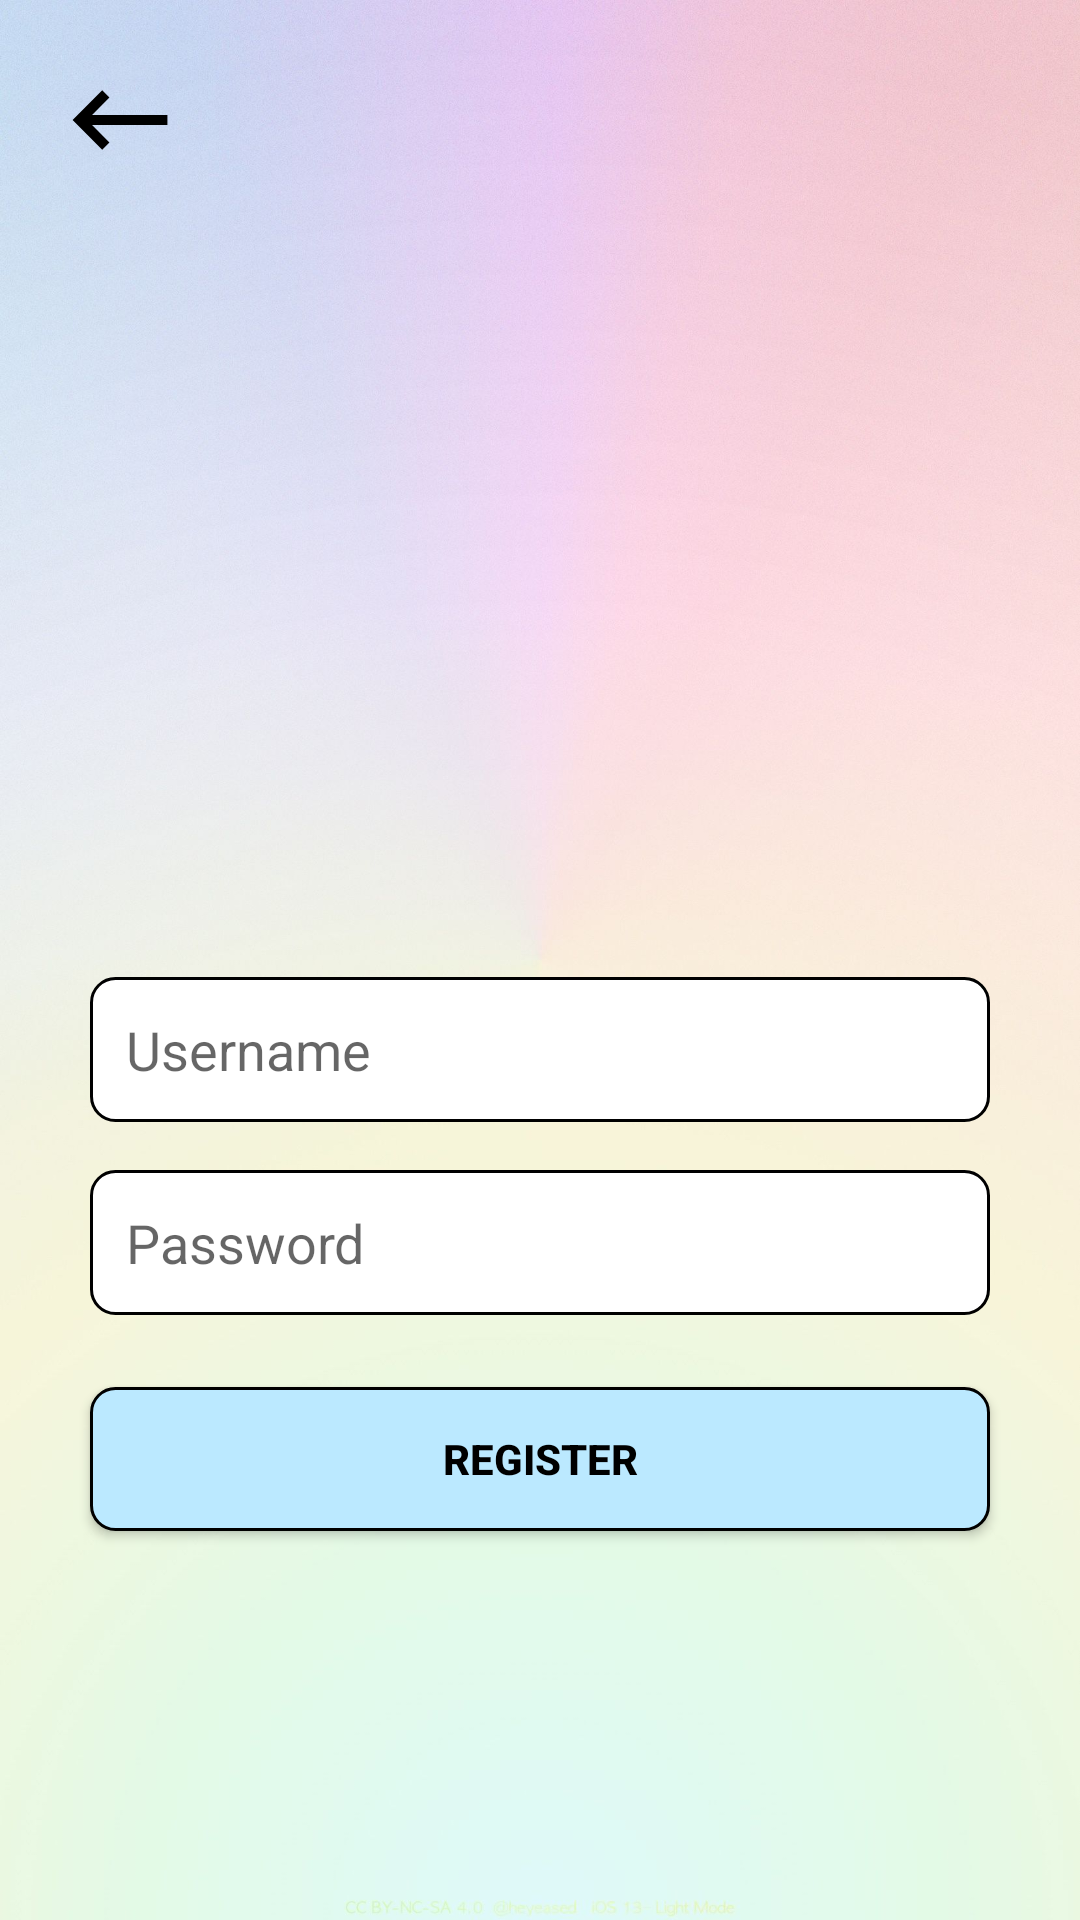

Write the Android layout XML for this screen, with the resource values it uses.
<!-- AndroidManifest.xml: application theme Theme.AppCompat.Light.NoActionBar -->
<!-- res/layout/activity_sign_up.xml -->
<LinearLayout xmlns:android="http://schemas.android.com/apk/res/android"
    xmlns:app="http://schemas.android.com/apk/res-auto"
    android:layout_width="match_parent"
    android:layout_height="match_parent"
    android:background="@drawable/background_image"
    android:gravity="center|top"
    android:focusable="true"
    android:focusableInTouchMode="true"
    android:orientation="vertical">

    <LinearLayout
        android:layout_width="match_parent"
        android:layout_height="wrap_content"
        android:orientation="horizontal">

        <ImageButton
            android:id="@+id/btnBack"
            android:layout_width="wrap_content"
            android:layout_height="wrap_content"
            android:layout_marginEnd="5dp"
            android:background="?attr/selectableItemBackgroundBorderless"
            android:src="@drawable/ic_back_btn_foreground"
            app:layout_constraintStart_toStartOf="parent"
            app:layout_constraintTop_toTopOf="parent"
            app:tint="@android:color/black" />

    </LinearLayout>


    <LinearLayout
        android:layout_width="match_parent"
        android:layout_height="match_parent"
        android:gravity="center"
        android:orientation="vertical">


        <ImageView
            android:id="@+id/ivLogo"
            android:layout_width="100dp"
            android:layout_height="100dp"
            android:layout_gravity="center"
            android:layout_marginBottom="32dp"
            android:src="@drawable/todo_logo" />

        <EditText
            android:id="@+id/sUsername"
            android:layout_width="300dp"
            android:layout_height="wrap_content"
            android:layout_marginBottom="16dp"
            android:background="@drawable/edit_text_background"
            android:hint="@string/username"
            android:inputType="text"
            android:padding="12dp" />

        <EditText
            android:id="@+id/sPassword"
            android:layout_width="300dp"
            android:layout_height="wrap_content"
            android:layout_marginBottom="24dp"
            android:background="@drawable/edit_text_background"
            android:hint="@string/password"
            android:inputType="textPassword"
            android:padding="12dp" />

        <Button
            android:id="@+id/btnRegister"
            android:layout_width="300dp"
            android:layout_height="wrap_content"
            android:layout_marginBottom="16dp"
            android:background="@drawable/button_light_background"
            android:padding="12dp"
            android:text="@string/register"
            android:textColor="@android:color/black"
            android:textStyle="bold" />


    </LinearLayout>
</LinearLayout>
<!-- resources referenced by this layout -->
<resources>
  <!-- drawable background_image: jpg bitmap (drawable, 159600 bytes) -->
  <!-- drawable button_light_background (drawable) -->
  <selector xmlns:android="http://schemas.android.com/apk/res/android">
      <item>
          <shape>
              <solid android:color="@color/lightBackground" />
              <corners android:radius="8dp" />
              <stroke android:width="1dp" android:color="@color/black" />
          </shape>
      </item>
  </selector>
  <!-- drawable edit_text_background (drawable) -->
  <shape xmlns:android="http://schemas.android.com/apk/res/android">
      <solid android:color="@android:color/white" />
      <corners android:radius="8dp" />
      <stroke android:width="1dp" android:color="@color/black" />
      <padding android:left="12dp" android:top="12dp" android:right="12dp" android:bottom="12dp" />
  </shape>
  <!-- drawable ic_back_btn_foreground (drawable) -->
  <vector xmlns:android="http://schemas.android.com/apk/res/android"
      android:width="80dp"
      android:height="80dp"
      android:viewportWidth="960"
      android:viewportHeight="960"
      android:tint="?attr/colorControlNormal"
      android:autoMirrored="true">
    <group android:scaleX="0.5644737"
        android:scaleY="0.5644737"
        android:translateX="209.05263"
        android:translateY="209.05263">
      <path
          android:fillColor="@android:color/white"
          android:pathData="M354,690L144,480L354,270L405,321L282,444L816,444L816,516L282,516L405,639L354,690Z"/>
    </group>
  </vector>
  <string name="password">Password</string>
  <string name="register">Register</string>
  <string name="username">Username</string>
  <color name="lightBackground">#BBE9FF</color>
  <color name="black">#FF000000</color>
</resources>
